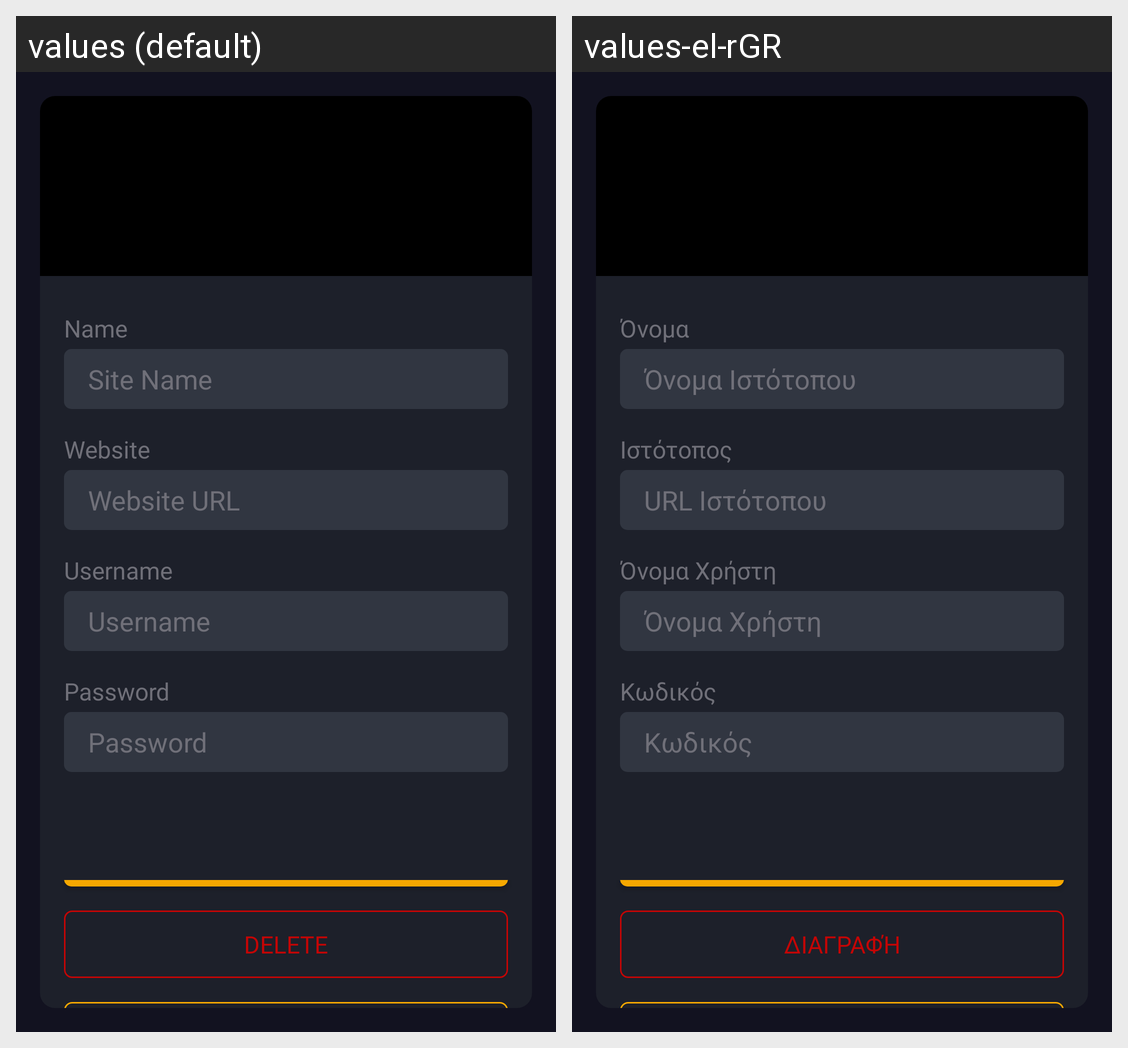

Translations of the strings shown on this Android screen, per locale in the grid:
Android screen res/layout/activity_selected_item.xml rendered under 2 locales, left to right: values (default), values-el-rGR. Device: Nexus 5 (rendered at 1080×1920; each locale shown at half size, 540×960, under a caption strip naming it); theme Theme.AppCompat.NoActionBar.
Strings drawn on this screen, with the default value and each locale's value (text and hints the layout hard-codes, and strings that could not be matched under every locale, appear in the picture but are not listed):

name
  values: Name
  values-el-rGR: Όνομα

site_name
  values: Site Name
  values-el-rGR: Όνομα Ιστότοπου

website
  values: Website
  values-el-rGR: Ιστότοπος

website_url
  values: Website URL
  values-el-rGR: URL Ιστότοπου

username
  values: Username
  values-el-rGR: Όνομα Χρήστη

password
  values: Password
  values-el-rGR: Κωδικός

delete
  values: Delete
  values-el-rGR: Διαγραφή
